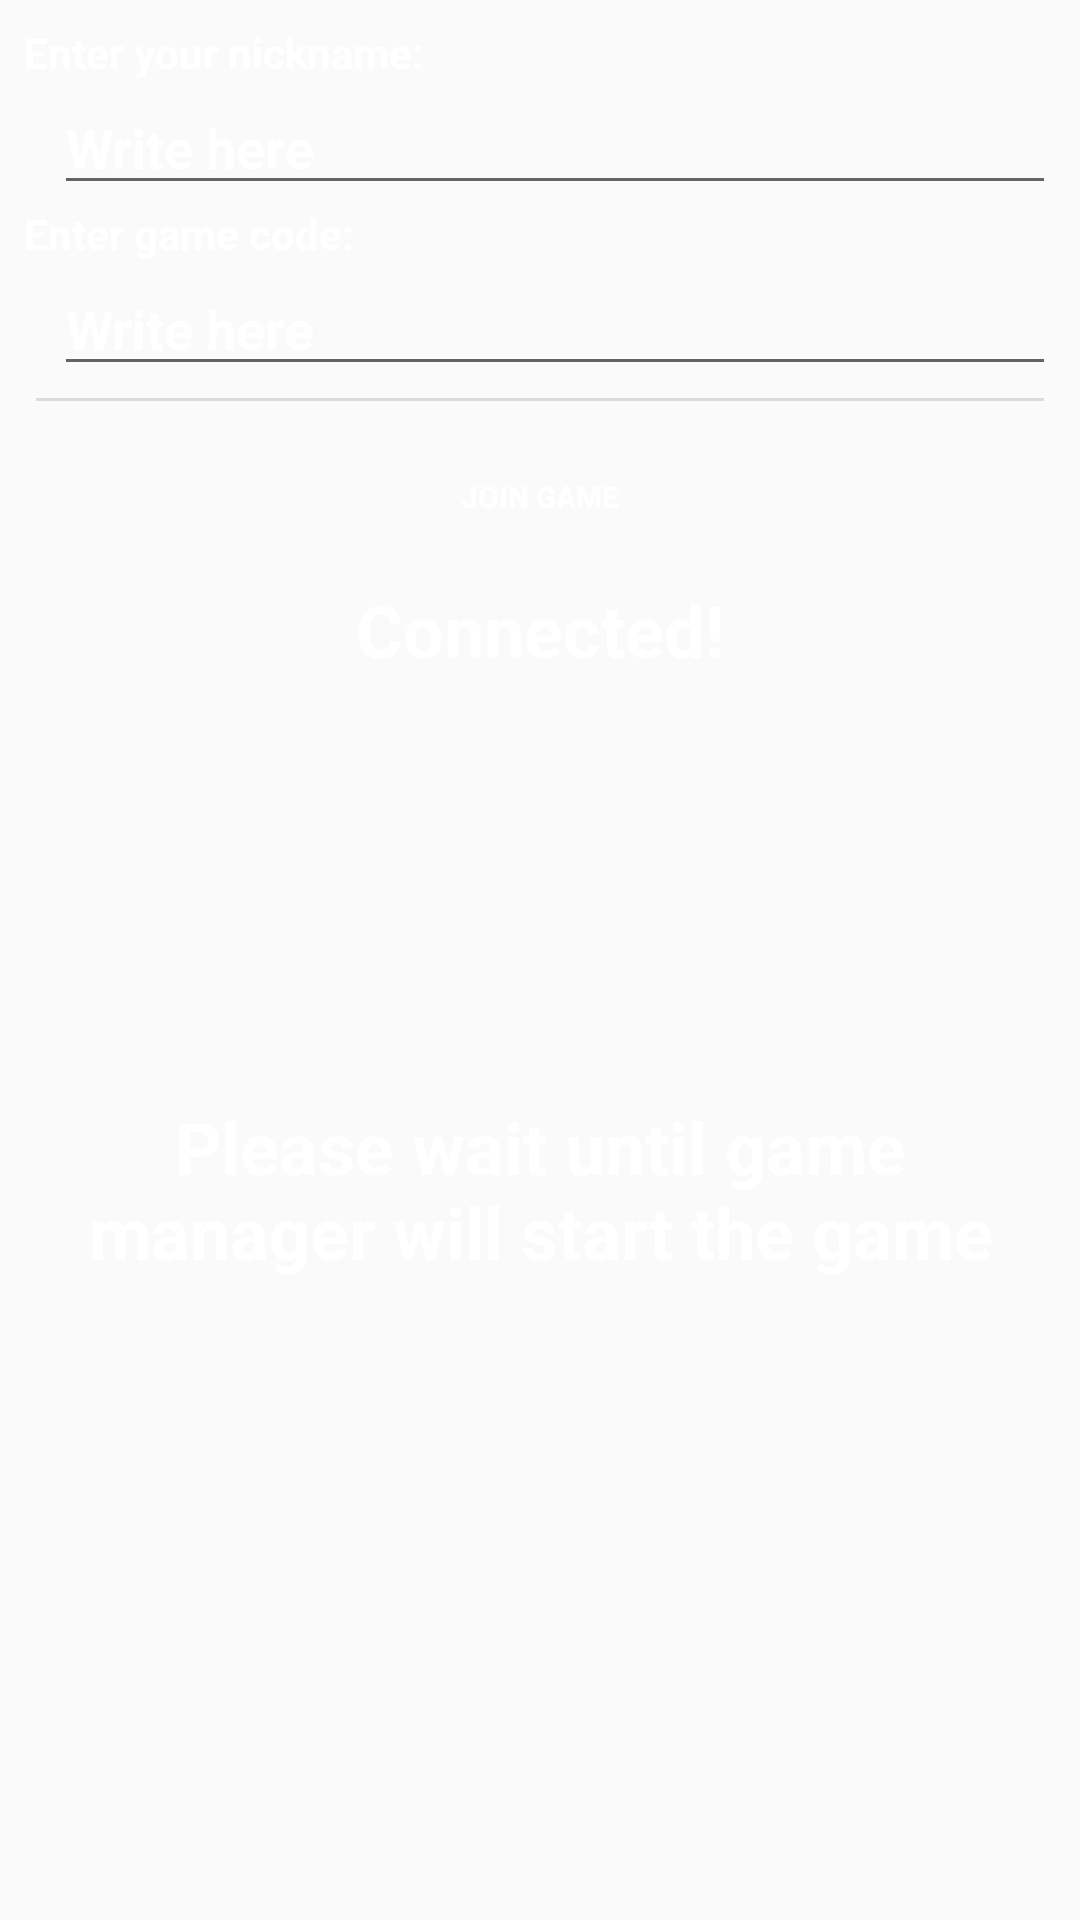

Here is an Android app screen rendered from its layout file. Give the layout XML and the strings, colors and styles it references.
<!-- AndroidManifest.xml: activity theme AppTheme -->
<!-- res/layout/activity_join_game.xml -->
<?xml version="1.0" encoding="utf-8"?>
<RelativeLayout xmlns:android="http://schemas.android.com/apk/res/android"
    xmlns:app="http://schemas.android.com/apk/res-auto"
    xmlns:tools="http://schemas.android.com/tools"
    android:layout_width="match_parent"
    android:layout_height="match_parent"
    tools:context="com.omerbarr.cardsvshumanity.JoinGameActivity"
    android:padding="8dp">

    <LinearLayout
        android:layout_width="match_parent"
        android:layout_height="match_parent"
        android:orientation="vertical">

        <RelativeLayout
            android:id="@+id/player_box"
            android:layout_width="match_parent"
            android:layout_height="wrap_content"
            android:layout_marginBottom="4dp">
            <TextView
                android:id="@+id/text_Pick_user_name"
                android:layout_width="wrap_content"
                android:layout_height="wrap_content"
                android:textColor="@color/textWhite"
                android:textStyle="bold"
                android:text="Enter your nickname:" />

            <EditText
                android:id="@+id/edit_text_nick_name"
                android:layout_width="match_parent"
                android:layout_height="wrap_content"
                android:lines="1"
                android:layout_marginLeft="10dp"
                android:textColor="@color/textWhite"
                android:textColorHint="@color/textGrey"
                android:textStyle="bold"
                android:layout_below="@id/text_Pick_user_name"
                android:hint="Write here" />

            <TextView
                android:id="@+id/text_choose_game_code"
                android:layout_width="match_parent"
                android:layout_height="wrap_content"
                android:textColor="@color/textWhite"
                android:textStyle="bold"
                android:layout_below="@id/edit_text_nick_name"
                android:text="Enter game code:" />

            <EditText
                android:id="@+id/edit_text_game_code"
                android:layout_width="match_parent"
                android:layout_height="wrap_content"
                android:lines="1"
                android:layout_marginLeft="10dp"
                android:textColor="@color/textWhite"
                android:textColorHint="@color/textGrey"
                android:textStyle="bold"
                android:layout_below="@id/text_choose_game_code"
                android:hint="Write here" />

            <View
                android:layout_width="match_parent"
                android:layout_height="1dp"
                android:background="@color/colorLine"
                android:layout_marginTop="5dp"
                android:layout_margin="4dp"
                android:layout_below="@id/edit_text_game_code"/>
        </RelativeLayout>

        <Button
            android:id="@+id/button_button_join"
            android:layout_width="match_parent"
            android:layout_height="wrap_content"
            android:textSize="10dp"
            android:layout_alignParentRight="true"
            android:textStyle="bold"
            android:layout_marginBottom="4dp"
            android:background="@drawable/my_button_style"
            android:textColor="@android:color/white"
            android:text="Join game"/>


        <TextView
            android:id="@+id/text_connected"
            android:layout_width="match_parent"
            android:layout_height="wrap_content"
            android:textColor="@color/textWhite"
            android:textStyle="bold"
            android:textSize="24sp"
            android:gravity="center"
            android:text="Connected!" />

        <ProgressBar
            android:id="@+id/spinner_waiting"
            android:layout_width="80dp"
            android:layout_height="80dp"
            android:layout_margin="20dp"
            android:layout_gravity="center">
        </ProgressBar>

        <RelativeLayout
            android:id="@+id/waiting_box"
            android:layout_width="match_parent"
            android:layout_height="wrap_content"
            android:layout_marginBottom="4dp"
            android:layout_marginTop="20dp">

            <TextView
                android:id="@+id/text_waiting"
                android:layout_width="match_parent"
                android:layout_height="wrap_content"
                android:textColor="@color/textWhite"
                android:textStyle="bold"
                android:textSize="24sp"
                android:gravity="center"
                android:text="Please wait until game  manager will start the game" />
        </RelativeLayout>
    </LinearLayout>

</RelativeLayout>
<!-- resources referenced by this layout -->
<resources>
  <color name="colorLine">#d9dcdb</color>
  <color name="textWhite">#ffffff</color>
  <style name="AppTheme" parent="Theme.AppCompat.Light.DarkActionBar">
          
          <item name="colorPrimary">@color/colorPrimary</item>
          <item name="colorPrimaryDark">@color/colorPrimaryDark</item>
          <item name="colorAccent">@color/colorAccent</item>
          <item name="android:windowBackground">@drawable/my_background</item>
      </style>
  <color name="colorPrimary">#000000</color>
  <color name="colorPrimaryDark">#303F9F</color>
  <color name="colorAccent">#0e9e43</color>
  <!-- drawable my_background (drawable) -->
  <shape xmlns:android="http://schemas.android.com/apk/res/android"
      android:shape="rectangle">
      <gradient
          android:angle="135"
          android:endColor="#000000"
          android:centerColor="#1e2123"
          android:startColor="#292929"
          android:type="linear" />
  </shape>
</resources>
